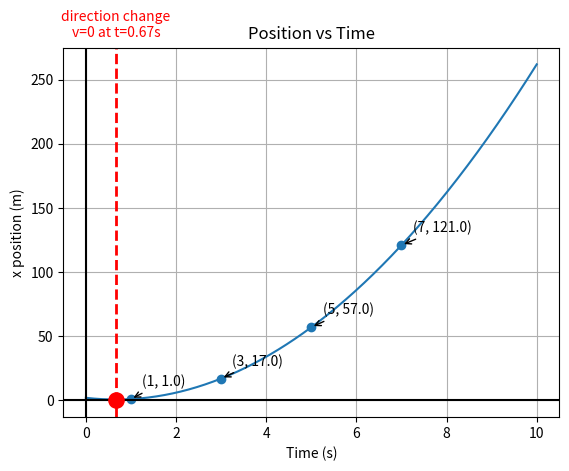
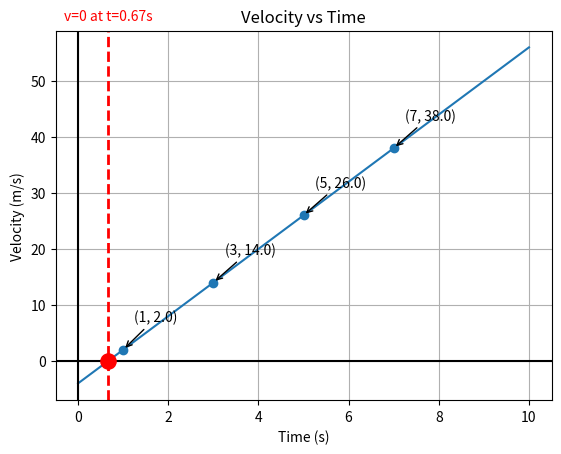
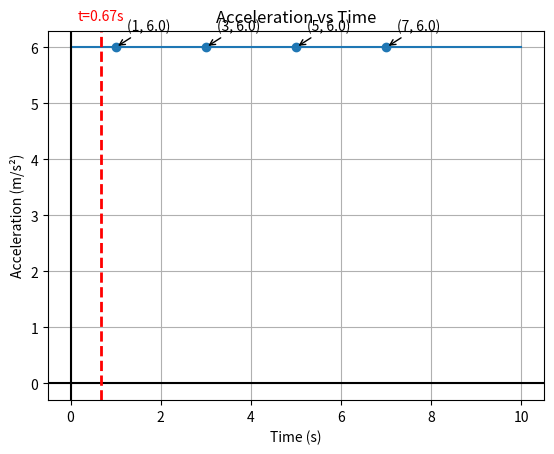

Write the Python code that produced these figures, in order.
import numpy as np
import matplotlib.pyplot as plt

# ----------------------------
# Define functions
# ----------------------------
def x(t):
    return 3*t**2 - 4*t + 2

def v(t):
    return 6*t - 4

def a(t):
    return 6 + 0*t

# Time array
t = np.linspace(0, 10, 500)

# Points to label
points_t = np.array([1, 3, 5, 7])

# Turning time (direction change)
t_turn = 2 / 3
x_turn = x(t_turn)

# ============================
# Position vs Time
# ============================
plt.figure()
plt.plot(t, x(t))
plt.axhline(0, color="black")
plt.axvline(0, color="black")
plt.xlabel("Time (s)")
plt.ylabel("x position (m)")
plt.title("Position vs Time")
plt.grid(True)

# Regular labeled points
points_x = x(points_t)
plt.scatter(points_t, points_x)

for t0, x0 in zip(points_t, points_x):
    plt.annotate(
        f"({t0}, {x0:.1f})",
        xy=(t0, x0),
        xytext=(t0 + 0.25, x0 + 10),
        arrowprops=dict(arrowstyle="->")
    )

# Turning point marker
plt.scatter(t_turn, x_turn, color="red", s=120, zorder=5)

# Vertical event line at direction change (asymptote-style marker)
plt.axvline(t_turn, color="red", linestyle="--", linewidth=2)

# Label placed above plot (won't collide with data)
plt.text(
    t_turn, 1.02,
    f"direction change\nv=0 at t={t_turn:.2f}s",
    color="red",
    ha="center",
    va="bottom",
    transform=plt.gca().get_xaxis_transform()
)

# ============================
# Velocity vs Time
# ============================
plt.figure()
plt.plot(t, v(t))
plt.axhline(0, color="black")
plt.axvline(0, color="black")
plt.xlabel("Time (s)")
plt.ylabel("Velocity (m/s)")
plt.title("Velocity vs Time")
plt.grid(True)

points_v = v(points_t)
plt.scatter(points_t, points_v)

for t0, v0 in zip(points_t, points_v):
    plt.annotate(
        f"({t0}, {v0:.1f})",
        xy=(t0, v0),
        xytext=(t0 + 0.25, v0 + 5),
        arrowprops=dict(arrowstyle="->")
    )

# Mark v=0 crossing time with vertical line
plt.scatter(t_turn, 0, color="red", s=120, zorder=5)
plt.axvline(t_turn, color="red", linestyle="--", linewidth=2)

plt.text(
    t_turn, 1.02,
    f"v=0 at t={t_turn:.2f}s",
    color="red",
    ha="center",
    va="bottom",
    transform=plt.gca().get_xaxis_transform()
)

# ============================
# Acceleration vs Time
# ============================
plt.figure()
plt.plot(t, a(t))
plt.axhline(0, color="black")
plt.axvline(0, color="black")
plt.xlabel("Time (s)")
plt.ylabel("Acceleration (m/s²)")
plt.title("Acceleration vs Time")
plt.grid(True)

points_a = a(points_t)
plt.scatter(points_t, points_a)

for t0, a0 in zip(points_t, points_a):
    plt.annotate(
        f"({t0}, {a0:.1f})",
        xy=(t0, a0),
        xytext=(t0 + 0.25, a0 + 0.3),
        arrowprops=dict(arrowstyle="->")
    )

# Optional: also show the same event line on acceleration
plt.axvline(t_turn, color="red", linestyle="--", linewidth=2)
plt.text(
    t_turn, 1.02,
    f"t={t_turn:.2f}s",
    color="red",
    ha="center",
    va="bottom",
    transform=plt.gca().get_xaxis_transform()
)

plt.show()
